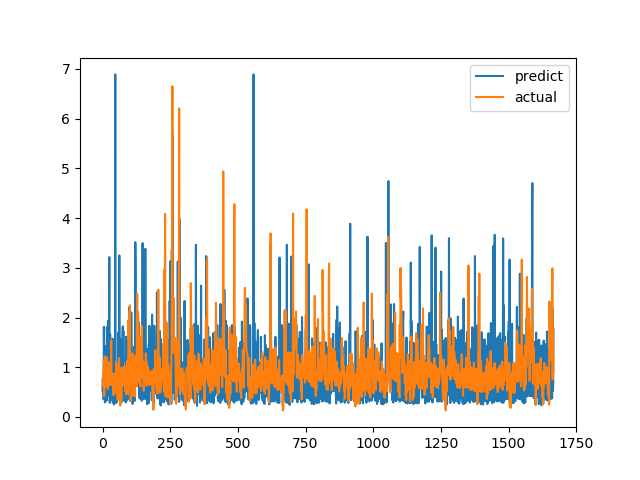

Values plotted in this chart, from the file beside it:
predict, actual
0.531, 0.6238
0.7745, 0.6915
0.7016, 0.8558
0.709, 0.7094
0.3559, 1.015
1.813, 1.116
0.8131, 0.4183
0.371, 1.002
0.8377, 1.219
0.293, 1.143
1.423, 0.6528
0.7875, 0.6747
0.641, 0.601
0.6922, 0.6695
0.546, 0.6538
0.3272, 0.7814
1.808, 1.206
1.607, 0.8469
0.9201, 0.8286
1.611, 0.6482
0.4477, 0.5624
1.6, 0.7183
1.947, 1.1
1.515, 0.9542
1.723, 0.729
3.215, 0.6694
0.415, 0.8631
0.2849, 0.6465
1.667, 0.8223
0.337, 0.9236
0.9818, 0.8301
0.3569, 1.067
0.3855, 1.546
0.4676, 0.6827
0.4871, 0.6386
0.7408, 0.6464
0.9489, 0.6881
1.575, 0.7274
0.2924, 0.65
1.326, 0.8694
1.519, 0.4409
0.3122, 0.4519
0.2511, 0.7575
0.3211, 0.4952
1.043, 0.6851
0.2875, 0.7244
1.019, 0.8654
6.89, 0.74
0.4235, 0.8071
0.6698, 0.8204
0.2858, 1.114
0.3415, 1.109
0.2988, 0.4751
0.3352, 1.039
0.7174, 0.9458
0.6748, 0.7878
0.3439, 0.3505
0.516, 0.9368
1.699, 0.9868
0.8479, 0.647
... 1,607 more rows
